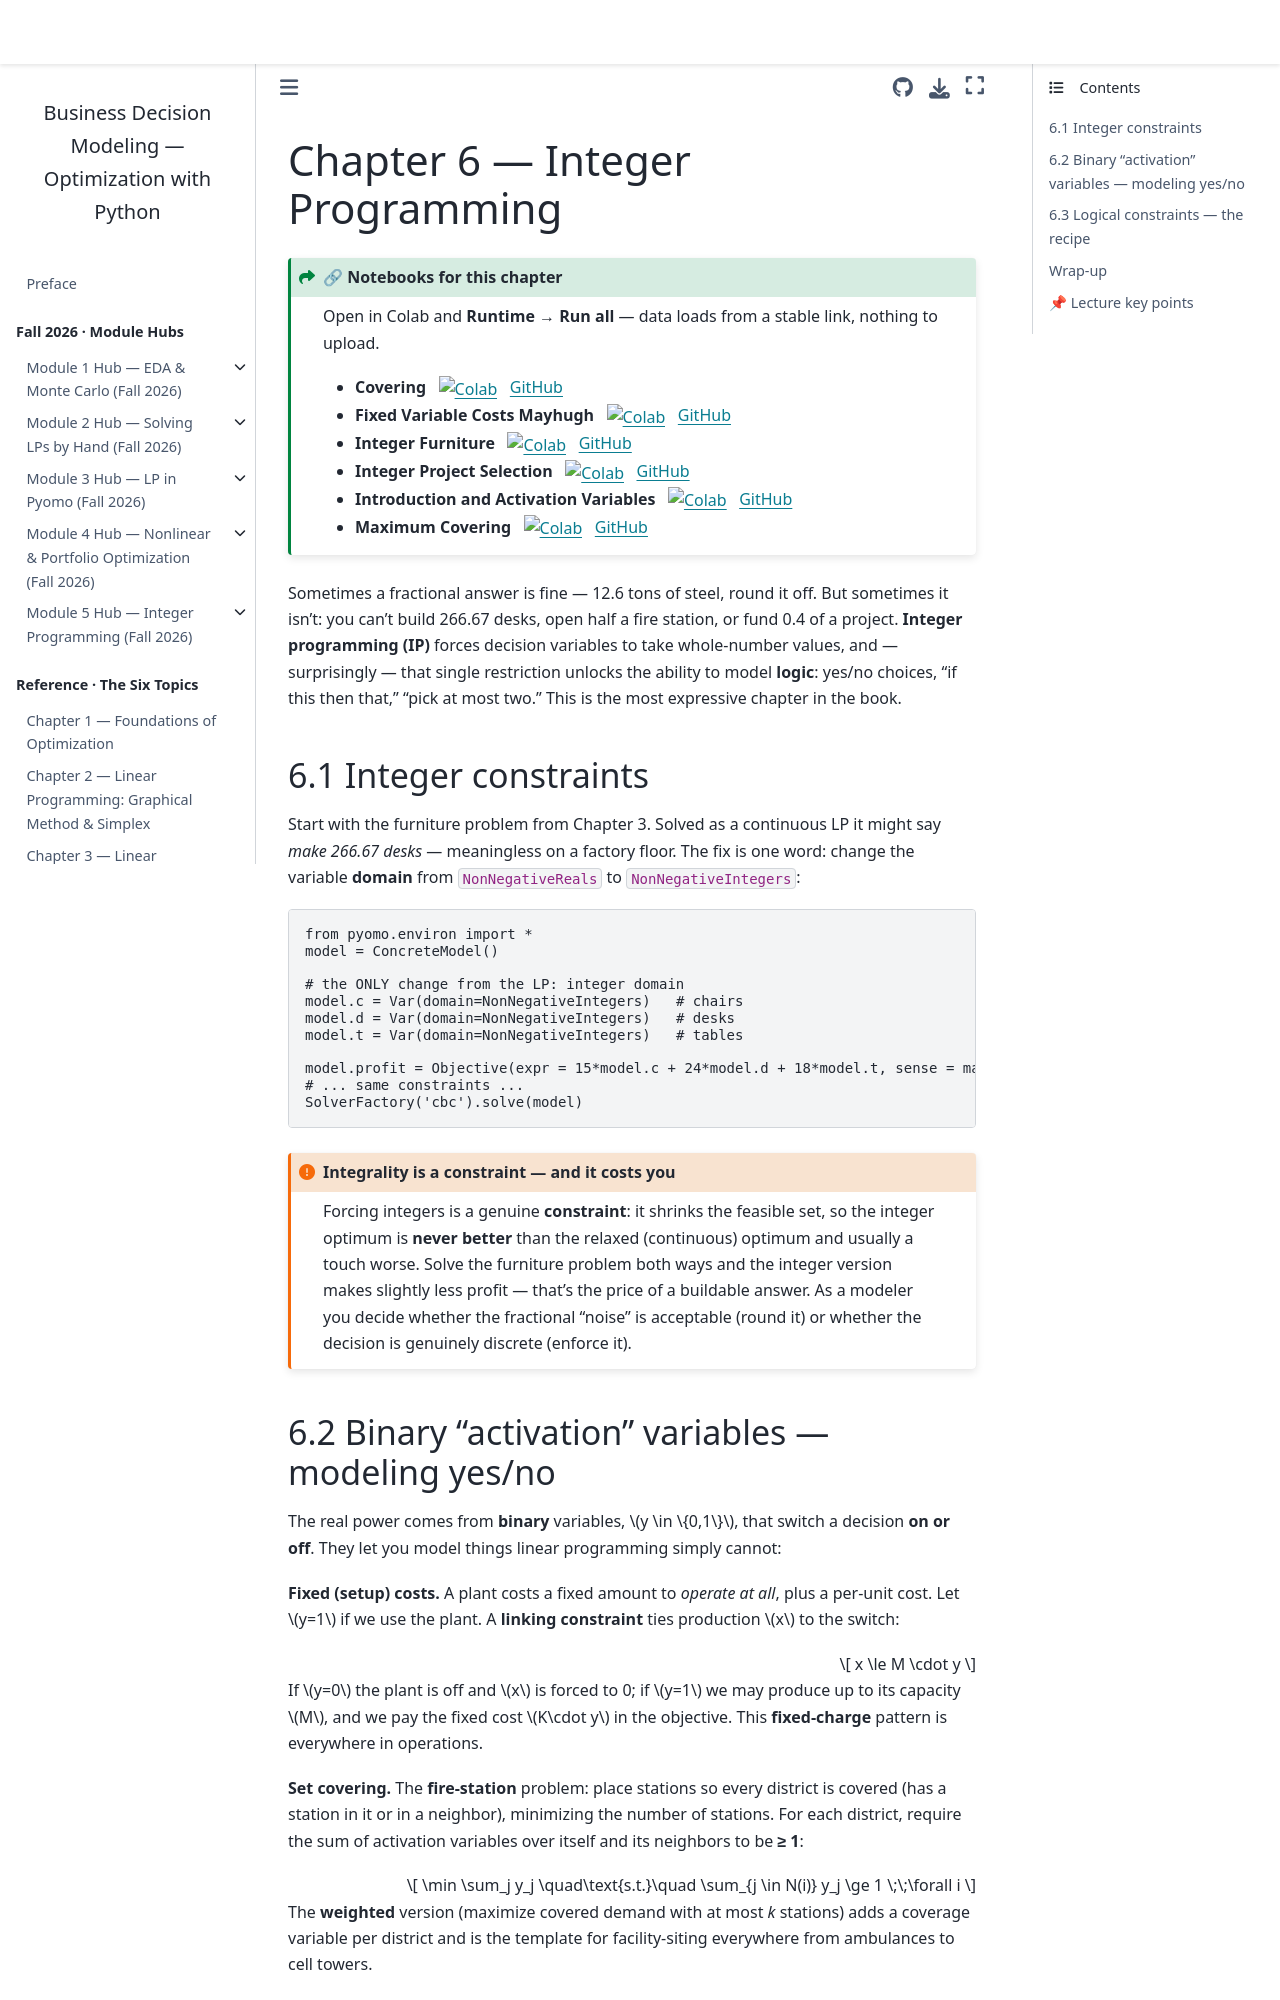

repository: drdave-teaching/opim5641-textbook · page: m6_integer/index.html · generator: jekyll

# Chapter 6 — Integer Programming

:::{admonition} 🔗 Notebooks for this chapter
:class: seealso dropdown
Open in Colab and **Runtime → Run all** — data loads from a stable link, nothing to upload.

- **Covering** &nbsp; [![Colab](https://colab.research.google.com/assets/colab-badge.svg)](https://colab.research.google.com/github/drdave-teaching/OPIM5641-notebooks/blob/main/8_Integer/Covering.ipynb) &nbsp; [GitHub](https://github.com/drdave-teaching/OPIM5641-notebooks/blob/main/8_Integer/Covering.ipynb)
- **Fixed Variable Costs Mayhugh** &nbsp; [![Colab](https://colab.research.google.com/assets/colab-badge.svg)](https://colab.research.google.com/github/drdave-teaching/OPIM5641-notebooks/blob/main/8_Integer/Fixed_VariableCosts_Mayhugh.ipynb) &nbsp; [GitHub](https://github.com/drdave-teaching/OPIM5641-notebooks/blob/main/8_Integer/Fixed_VariableCosts_Mayhugh.ipynb)
- **Integer Furniture** &nbsp; [![Colab](https://colab.research.google.com/assets/colab-badge.svg)](https://colab.research.google.com/github/drdave-teaching/OPIM5641-notebooks/blob/main/8_Integer/Integer_Furniture.ipynb) &nbsp; [GitHub](https://github.com/drdave-teaching/OPIM5641-notebooks/blob/main/8_Integer/Integer_Furniture.ipynb)
- **Integer Project Selection** &nbsp; [![Colab](https://colab.research.google.com/assets/colab-badge.svg)](https://colab.research.google.com/github/drdave-teaching/OPIM5641-notebooks/blob/main/8_Integer/Integer_Project%20Selection.ipynb) &nbsp; [GitHub](https://github.com/drdave-teaching/OPIM5641-notebooks/blob/main/8_Integer/Integer_Project%20Selection.ipynb)
- **Introduction and Activation Variables** &nbsp; [![Colab](https://colab.research.google.com/assets/colab-badge.svg)](https://colab.research.google.com/github/drdave-teaching/OPIM5641-notebooks/blob/main/8_Integer/Introduction%20and%20Activation%20Variables.ipynb) &nbsp; [GitHub](https://github.com/drdave-teaching/OPIM5641-notebooks/blob/main/8_Integer/Introduction%20and%20Activation%20Variables.ipynb)
- **Maximum Covering** &nbsp; [![Colab](https://colab.research.google.com/assets/colab-badge.svg)](https://colab.research.google.com/github/drdave-teaching/OPIM5641-notebooks/blob/main/8_Integer/Maximum%20Covering.ipynb) &nbsp; [GitHub](https://github.com/drdave-teaching/OPIM5641-notebooks/blob/main/8_Integer/Maximum%20Covering.ipynb)
:::


Sometimes a fractional answer is fine — 12.6 tons of steel, round it off. But sometimes it isn't: you can't build 266.67 desks, open half a fire station, or fund 0.4 of a project. **Integer programming (IP)** forces decision variables to take whole-number values, and — surprisingly — that single restriction unlocks the ability to model **logic**: yes/no choices, "if this then that," "pick at most two." This is the most expressive chapter in the book.

## 6.1 Integer constraints

Start with the furniture problem from Chapter 3. Solved as a continuous LP it might say *make 266.67 desks* — meaningless on a factory floor. The fix is one word: change the variable **domain** from `NonNegativeReals` to `NonNegativeIntegers`:

```python
from pyomo.environ import *
model = ConcreteModel()

# the ONLY change from the LP: integer domain
model.c = Var(domain=NonNegativeIntegers)   # chairs
model.d = Var(domain=NonNegativeIntegers)   # desks
model.t = Var(domain=NonNegativeIntegers)   # tables

model.profit = Objective(expr = 15*model.c + 24*model.d + 18*model.t, sense = maximize)
# ... same constraints ...
SolverFactory('cbc').solve(model)
```

```{admonition} Integrality is a constraint — and it costs you
:class: important
Forcing integers is a genuine **constraint**: it shrinks the feasible set, so the integer optimum is **never better** than the relaxed (continuous) optimum and usually a touch worse. Solve the furniture problem both ways and the integer version makes slightly less profit — that's the price of a buildable answer. As a modeler you decide whether the fractional "noise" is acceptable (round it) or whether the decision is genuinely discrete (enforce it).
```
